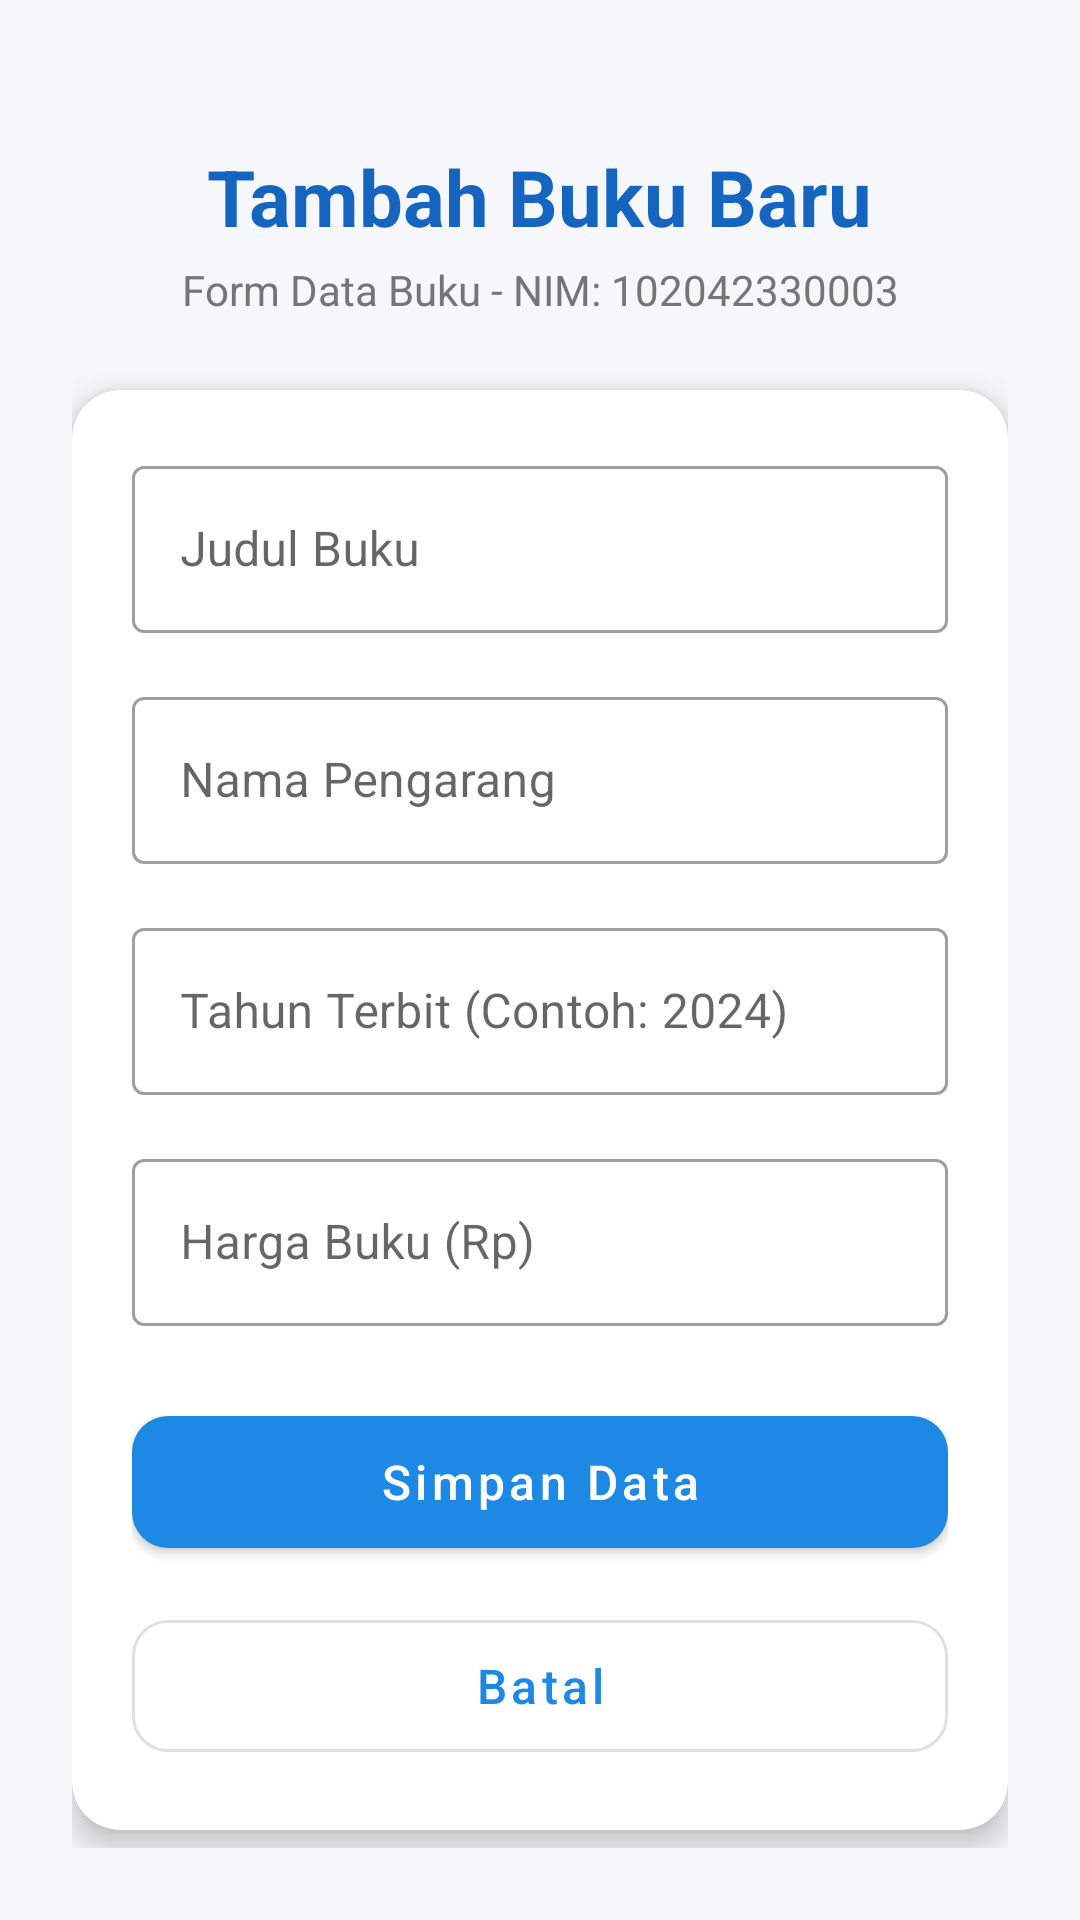

Layout XML and referenced resources for this Android screen:
<!-- AndroidManifest.xml: application theme Theme.UTS_DataBuku -->
<!-- res/layout/activity_book_form_003.xml -->
<?xml version="1.0" encoding="utf-8"?>
<ScrollView xmlns:android="http://schemas.android.com/apk/res/android"
    xmlns:app="http://schemas.android.com/apk/res-auto"
    android:layout_width="match_parent"
    android:layout_height="match_parent"
    android:fillViewport="true"
    android:background="@color/bg_light_003">

    <androidx.constraintlayout.widget.ConstraintLayout
        android:layout_width="match_parent"
        android:layout_height="wrap_content"
        android:padding="24dp">

        <TextView
            android:id="@+id/tvFormTitle003"
            android:layout_width="wrap_content"
            android:layout_height="wrap_content"
            android:text="@string/title_add_book_003"
            android:textSize="26sp"
            android:textStyle="bold"
            android:textColor="@color/primary_dark_003"
            android:layout_marginTop="24dp"
            app:layout_constraintTop_toTopOf="parent"
            app:layout_constraintStart_toStartOf="parent"
            app:layout_constraintEnd_toEndOf="parent" />

        <TextView
            android:id="@+id/tvFormNimSubtitle003"
            android:layout_width="wrap_content"
            android:layout_height="wrap_content"
            android:text="Form Data Buku - NIM: 102042330003"
            android:textSize="14sp"
            android:textColor="@color/text_secondary_003"
            android:layout_marginTop="4dp"
            app:layout_constraintTop_toBottomOf="@id/tvFormTitle003"
            app:layout_constraintStart_toStartOf="parent"
            app:layout_constraintEnd_toEndOf="parent" />

        <com.google.android.material.card.MaterialCardView
            android:id="@+id/cardForm003"
            android:layout_width="0dp"
            android:layout_height="wrap_content"
            android:layout_marginTop="24dp"
            app:cardCornerRadius="16dp"
            app:cardElevation="6dp"
            app:strokeWidth="0dp"
            app:cardBackgroundColor="@color/card_bg_003"
            app:layout_constraintTop_toBottomOf="@id/tvFormNimSubtitle003"
            app:layout_constraintStart_toStartOf="parent"
            app:layout_constraintEnd_toEndOf="parent">

            <LinearLayout
                android:layout_width="match_parent"
                android:layout_height="wrap_content"
                android:orientation="vertical"
                android:padding="20dp">

                <com.google.android.material.textfield.TextInputLayout
                    android:id="@+id/tilFormJudul003"
                    style="@style/Widget.MaterialComponents.TextInputLayout.OutlinedBox"
                    android:layout_width="match_parent"
                    android:layout_height="wrap_content"
                    android:hint="@string/hint_judul_003">

                    <com.google.android.material.textfield.TextInputEditText
                        android:id="@+id/etFormJudul003"
                        android:layout_width="match_parent"
                        android:layout_height="wrap_content"
                        android:inputType="textCapWords"
                        android:maxLines="2" />
                </com.google.android.material.textfield.TextInputLayout>

                <com.google.android.material.textfield.TextInputLayout
                    android:id="@+id/tilFormPengarang003"
                    style="@style/Widget.MaterialComponents.TextInputLayout.OutlinedBox"
                    android:layout_width="match_parent"
                    android:layout_height="wrap_content"
                    android:layout_marginTop="16dp"
                    android:hint="@string/hint_pengarang_003">

                    <com.google.android.material.textfield.TextInputEditText
                        android:id="@+id/etFormPengarang003"
                        android:layout_width="match_parent"
                        android:layout_height="wrap_content"
                        android:inputType="textPersonName"
                        android:maxLines="1" />
                </com.google.android.material.textfield.TextInputLayout>

                <com.google.android.material.textfield.TextInputLayout
                    android:id="@+id/tilFormTahun003"
                    style="@style/Widget.MaterialComponents.TextInputLayout.OutlinedBox"
                    android:layout_width="match_parent"
                    android:layout_height="wrap_content"
                    android:layout_marginTop="16dp"
                    android:hint="@string/hint_tahun_003">

                    <com.google.android.material.textfield.TextInputEditText
                        android:id="@+id/etFormTahun003"
                        android:layout_width="match_parent"
                        android:layout_height="wrap_content"
                        android:inputType="number"
                        android:maxLength="4"
                        android:maxLines="1" />
                </com.google.android.material.textfield.TextInputLayout>

                <com.google.android.material.textfield.TextInputLayout
                    android:id="@+id/tilFormHarga003"
                    style="@style/Widget.MaterialComponents.TextInputLayout.OutlinedBox"
                    android:layout_width="match_parent"
                    android:layout_height="wrap_content"
                    android:layout_marginTop="16dp"
                    android:hint="@string/hint_harga_003">

                    <com.google.android.material.textfield.TextInputEditText
                        android:id="@+id/etFormHarga003"
                        android:layout_width="match_parent"
                        android:layout_height="wrap_content"
                        android:inputType="numberDecimal"
                        android:maxLines="1" />
                </com.google.android.material.textfield.TextInputLayout>

                <com.google.android.material.button.MaterialButton
                    android:id="@+id/btnFormSave003"
                    android:layout_width="match_parent"
                    android:layout_height="56dp"
                    android:layout_marginTop="24dp"
                    android:text="@string/btn_save_003"
                    android:textSize="16sp"
                    android:textAllCaps="false"
                    app:cornerRadius="12dp" />

                <com.google.android.material.button.MaterialButton
                    android:id="@+id/btnFormCancel003"
                    style="@style/Widget.MaterialComponents.Button.OutlinedButton"
                    android:layout_width="match_parent"
                    android:layout_height="56dp"
                    android:layout_marginTop="12dp"
                    android:text="Batal"
                    android:textSize="16sp"
                    android:textAllCaps="false"
                    app:cornerRadius="12dp" />

            </LinearLayout>
        </com.google.android.material.card.MaterialCardView>

    </androidx.constraintlayout.widget.ConstraintLayout>
</ScrollView>
<!-- resources referenced by this layout -->
<resources>
  <color name="bg_light_003">#F5F7FA</color>
  <color name="card_bg_003">#FFFFFF</color>
  <color name="primary_dark_003">#1565C0</color>
  <color name="text_secondary_003">#757575</color>
  <string name="btn_save_003">Simpan Data</string>
  <string name="hint_harga_003">Harga Buku (Rp)</string>
  <string name="hint_judul_003">Judul Buku</string>
  <string name="hint_pengarang_003">Nama Pengarang</string>
  <string name="hint_tahun_003">Tahun Terbit (Contoh: 2024)</string>
  <string name="title_add_book_003">Tambah Buku Baru</string>
  <style name="Theme.UTS_DataBuku" parent="Theme.MaterialComponents.DayNight.NoActionBar">
          <item name="colorPrimary">@color/primary_003</item>
          <item name="colorPrimaryVariant">@color/primary_dark_003</item>
          <item name="colorSecondary">@color/accent_003</item>
          <item name="android:statusBarColor">@color/primary_dark_003</item>
      </style>
  <color name="primary_003">#1E88E5</color>
  <color name="accent_003">#00ACC1</color>
</resources>
